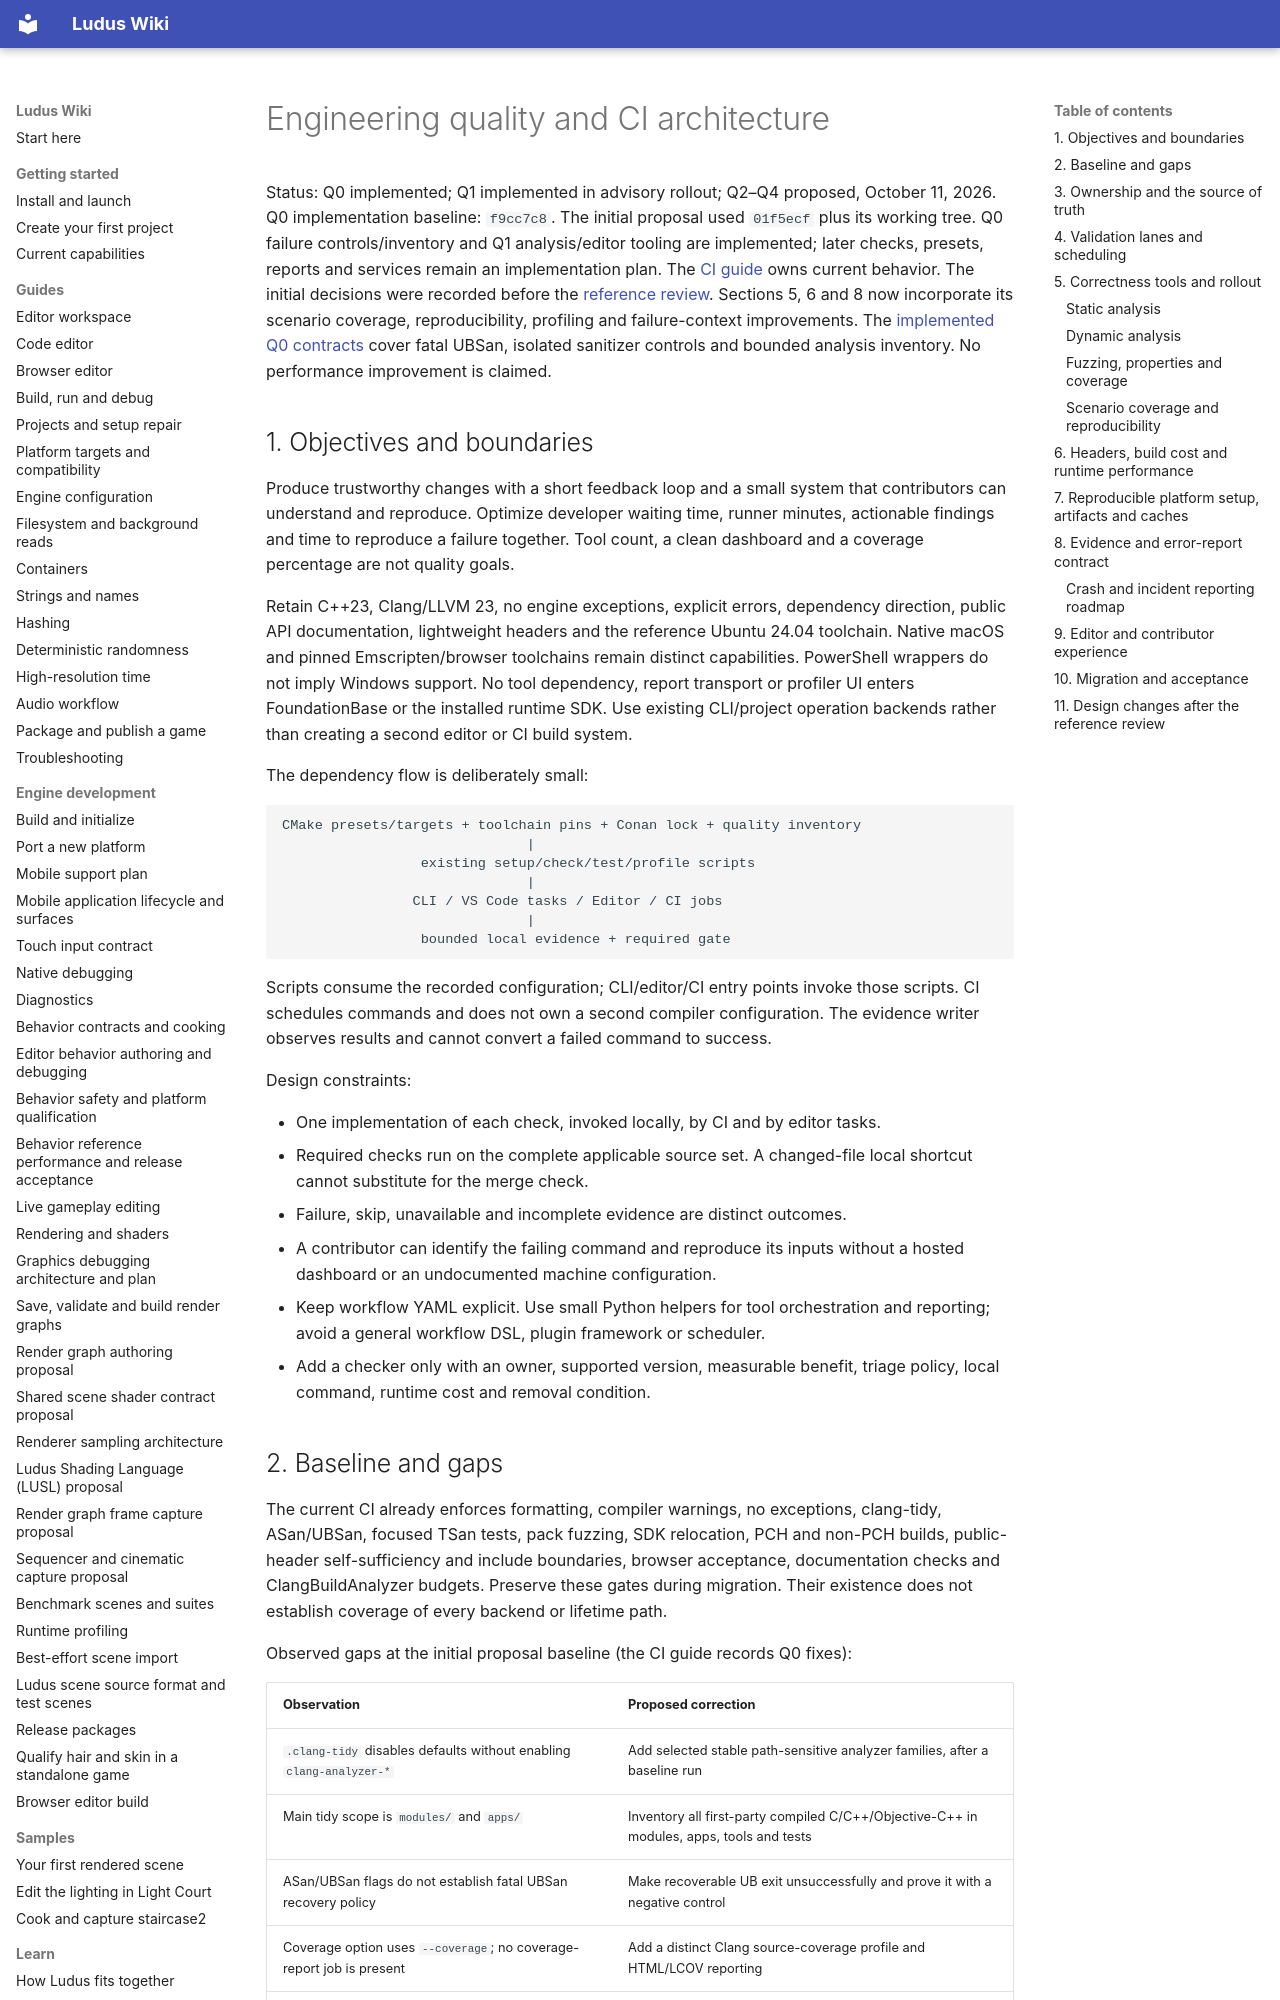

repository: The-Ludus-Project/Ludus · page: architecture/engineering-quality/index.html · generator: mkdocs

# Engineering quality and CI architecture

Status: Q0 implemented; Q1 implemented in advisory rollout; Q2–Q4 proposed, October 11, 2026. Q0 implementation
baseline: `f9cc7c8`. The initial proposal used `01f5ecf` plus its working tree.
Q0 failure controls/inventory and Q1 analysis/editor tooling are implemented; later checks,
presets, reports and services remain an implementation plan. The
[CI guide](../development/continuous-integration.md) owns current behavior.
The initial decisions were recorded before the
[reference review](engineering-quality-gems-review.md). Sections 5, 6 and 8 now
incorporate its scenario coverage, reproducibility, profiling and failure-context
improvements. The [implemented Q0 contracts](../development/continuous-integration.md#sanitizer-failure-controls)
cover fatal UBSan, isolated sanitizer controls and bounded analysis inventory.
No performance improvement is claimed.

## 1. Objectives and boundaries

Produce trustworthy changes with a short feedback loop and a small system that
contributors can understand and reproduce. Optimize developer waiting time,
runner minutes, actionable findings and time to reproduce a failure together.
Tool count, a clean dashboard and a coverage percentage are not quality goals.

Retain C++23, Clang/LLVM 23, no engine exceptions, explicit errors, dependency
direction, public API documentation, lightweight headers and the reference
Ubuntu 24.04 toolchain. Native macOS and pinned Emscripten/browser toolchains
remain distinct capabilities. PowerShell wrappers do not imply Windows support.
No tool dependency, report transport or profiler UI enters FoundationBase or
the installed runtime SDK. Use existing CLI/project operation backends rather
than creating a second editor or CI build system.

The dependency flow is deliberately small:

```text
CMake presets/targets + toolchain pins + Conan lock + quality inventory
                              |
                 existing setup/check/test/profile scripts
                              |
                CLI / VS Code tasks / Editor / CI jobs
                              |
                 bounded local evidence + required gate
```

Scripts consume the recorded configuration; CLI/editor/CI entry points invoke
those scripts. CI schedules commands and does not own a second compiler
configuration. The evidence writer observes results and cannot convert a failed
command to success.

Design constraints:

- One implementation of each check, invoked locally, by CI and by editor tasks.
- Required checks run on the complete applicable source set. A changed-file
  local shortcut cannot substitute for the merge check.
- Failure, skip, unavailable and incomplete evidence are distinct outcomes.
- A contributor can identify the failing command and reproduce its inputs
  without a hosted dashboard or an undocumented machine configuration.
- Keep workflow YAML explicit. Use small Python helpers for tool orchestration
  and reporting; avoid a general workflow DSL, plugin framework or scheduler.
- Add a checker only with an owner, supported version, measurable benefit,
  triage policy, local command, runtime cost and removal condition.

## 2. Baseline and gaps

The current CI already enforces formatting, compiler warnings, no exceptions,
clang-tidy, ASan/UBSan, focused TSan tests, pack fuzzing, SDK relocation, PCH and
non-PCH builds, public-header self-sufficiency and include boundaries, browser
acceptance, documentation checks and ClangBuildAnalyzer budgets. Preserve these
gates during migration. Their existence does not establish coverage of every
backend or lifetime path.

Observed gaps at the initial proposal baseline (the CI guide records Q0 fixes):

| Observation | Proposed correction |
| --- | --- |
| `.clang-tidy` disables defaults without enabling `clang-analyzer-*` | Add selected stable path-sensitive analyzer families, after a baseline run |
| Main tidy scope is `modules/` and `apps/` | Inventory all first-party compiled C/C++/Objective-C++ in modules, apps, tools and tests |
| ASan/UBSan flags do not establish fatal UBSan recovery policy | Make recoverable UB exit unsuccessfully and prove it with a negative control |
| Coverage option uses `--coverage`; no coverage-report job is present | Add a distinct Clang source-coverage profile and HTML/LCOV reporting |
| TSan is focused on threading and filesystem; CI fuzzing on pack decoding | Expand by concurrency and byte-input boundaries, not by module count |
| VS Code clangd uses a fixed Linux compilation-database directory | Bind the language server to the selected, prepared native preset |
| Logs/artifacts are preserved by some jobs | Establish a consistent bounded evidence bundle for every validation lane |
| Build tools are recorded as pins/minimums and native SDK targets differ | Record actual tool/runtime/backend identity and reject unsupported execution |
